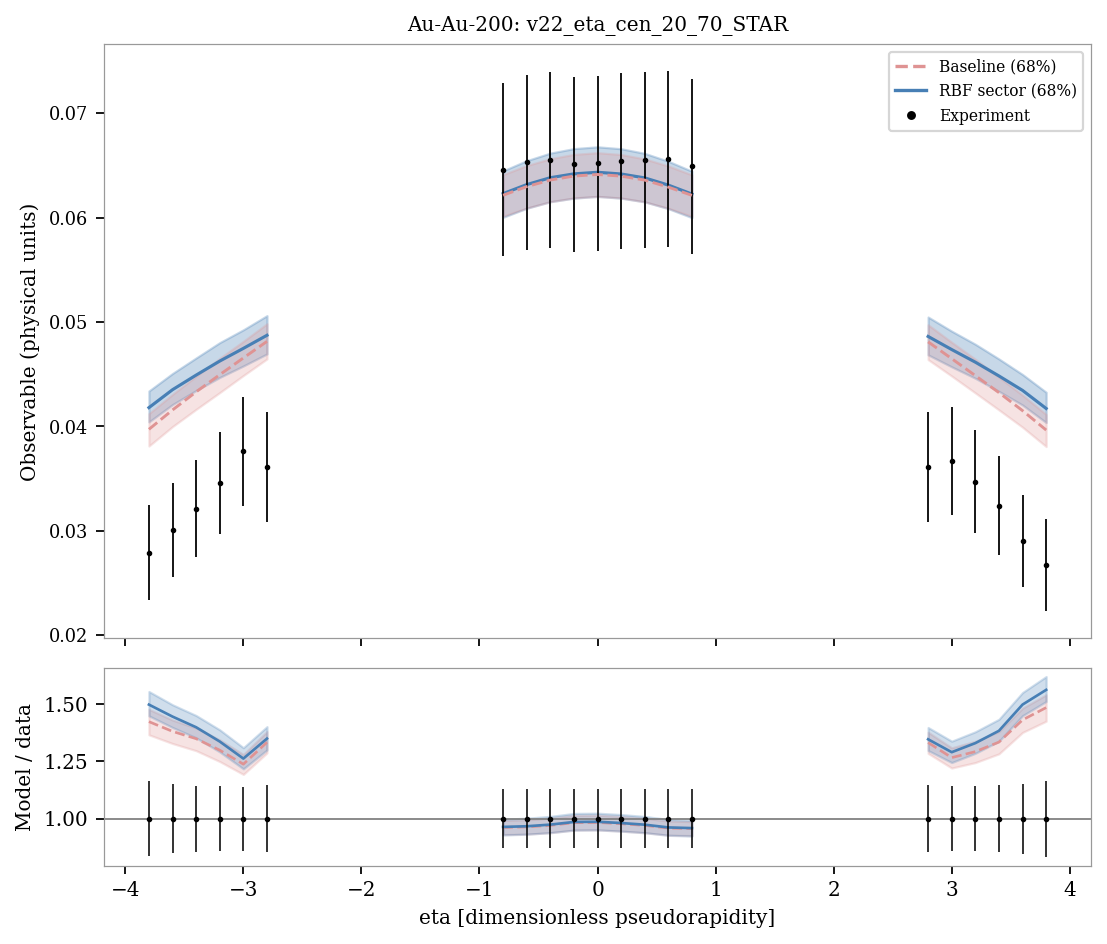

The file beside this chart, header and first rows:
system, observable, bin_index, bin_low, bin_high, center, experiment, experimental_std, baseline_q05, sector_q05, baseline_q16, sector_q16, baseline_median, sector_median, baseline_q84, sector_q84, baseline_q95, sector_q95, baseline_median_over_data, sector_median_over_data
Au-Au-200, v22_eta_cen_20_70_STAR, 0, -3.9, -3.7, -3.8, 0.0279, 0.004548, 0.03728, 0.03943, 0.03812, 0.04043, 0.03972, 0.04179, 0.04122, 0.04339, 0.04231, 0.04437, 1.424, 1.498
Au-Au-200, v22_eta_cen_20_70_STAR, 1, -3.7, -3.5, -3.6, 0.0301, 0.004512, 0.0391, 0.04108, 0.03998, 0.04209, 0.04157, 0.04351, 0.04307, 0.04507, 0.04416, 0.04629, 1.381, 1.446
Au-Au-200, v22_eta_cen_20_70_STAR, 2, -3.5, -3.3, -3.4, 0.0321, 0.004652, 0.04071, 0.04242, 0.04163, 0.04344, 0.04331, 0.04491, 0.04481, 0.04656, 0.04589, 0.04785, 1.349, 1.399
Au-Au-200, v22_eta_cen_20_70_STAR, 3, -3.3, -3.1, -3.2, 0.0346, 0.004902, 0.04235, 0.04361, 0.04324, 0.04469, 0.04495, 0.04626, 0.04652, 0.04802, 0.04765, 0.0492, 1.299, 1.337
Au-Au-200, v22_eta_cen_20_70_STAR, 4, -3.1, -2.9, -3.0, 0.0376, 0.005242, 0.04382, 0.04461, 0.04487, 0.04579, 0.04655, 0.04747, 0.04815, 0.04925, 0.04928, 0.05052, 1.238, 1.263
Au-Au-200, v22_eta_cen_20_70_STAR, 5, -2.9, -2.7, -2.8, 0.0361, 0.005242, 0.04539, 0.0457, 0.04646, 0.04694, 0.04814, 0.04873, 0.04983, 0.05061, 0.05098, 0.05177, 1.334, 1.35
Au-Au-200, v22_eta_cen_20_70_STAR, 6, -0.9, -0.7, -0.8, 0.0646, 0.008322, 0.05884, 0.05863, 0.06014, 0.06003, 0.06214, 0.0623, 0.06412, 0.06448, 0.06539, 0.06616, 0.962, 0.9644
Au-Au-200, v22_eta_cen_20_70_STAR, 7, -0.7, -0.5, -0.6, 0.0653, 0.008396, 0.05959, 0.05946, 0.06092, 0.0609, 0.06297, 0.06316, 0.06498, 0.06545, 0.06636, 0.06713, 0.9643, 0.9672
Au-Au-200, v22_eta_cen_20_70_STAR, 8, -0.5, -0.3, -0.4, 0.0655, 0.00843, 0.06019, 0.06009, 0.06152, 0.06152, 0.0636, 0.06382, 0.06564, 0.06618, 0.06706, 0.06791, 0.971, 0.9744
Au-Au-200, v22_eta_cen_20_70_STAR, 9, -0.3, -0.1, -0.2, 0.0651, 0.008382, 0.06053, 0.06043, 0.06189, 0.06187, 0.06398, 0.06419, 0.06606, 0.06661, 0.06748, 0.06836, 0.9828, 0.986
Au-Au-200, v22_eta_cen_20_70_STAR, 10, -0.1, 0.1, 0.0, 0.0652, 0.008394, 0.06068, 0.06059, 0.06203, 0.06203, 0.06413, 0.06434, 0.06622, 0.06678, 0.06762, 0.06853, 0.9836, 0.9869
Au-Au-200, v22_eta_cen_20_70_STAR, 11, 0.1, 0.3, 0.2, 0.0654, 0.008418, 0.06053, 0.06043, 0.06188, 0.06186, 0.06398, 0.06418, 0.06604, 0.0666, 0.06746, 0.06834, 0.9782, 0.9813
Au-Au-200, v22_eta_cen_20_70_STAR, 12, 0.3, 0.5, 0.4, 0.0655, 0.00843, 0.06018, 0.06007, 0.06151, 0.06151, 0.06359, 0.0638, 0.06562, 0.06615, 0.06704, 0.06788, 0.9709, 0.9741
Au-Au-200, v22_eta_cen_20_70_STAR, 13, 0.5, 0.7, 0.6, 0.0656, 0.008432, 0.05955, 0.05944, 0.0609, 0.06086, 0.06292, 0.06311, 0.06494, 0.06539, 0.06631, 0.06706, 0.9591, 0.9621
Au-Au-200, v22_eta_cen_20_70_STAR, 14, 0.7, 0.9, 0.8, 0.0649, 0.008358, 0.05883, 0.05861, 0.06012, 0.05999, 0.06213, 0.06225, 0.06409, 0.06444, 0.06533, 0.0661, 0.9573, 0.9592
Au-Au-200, v22_eta_cen_20_70_STAR, 15, 2.7, 2.9, 2.8, 0.0361, 0.005292, 0.04535, 0.04564, 0.0464, 0.04685, 0.04809, 0.04862, 0.04973, 0.05047, 0.05088, 0.05163, 1.332, 1.347
Au-Au-200, v22_eta_cen_20_70_STAR, 16, 2.9, 3.1, 3.0, 0.0367, 0.005184, 0.04378, 0.04452, 0.04482, 0.0457, 0.04649, 0.04736, 0.04806, 0.04912, 0.0492, 0.05042, 1.267, 1.29
Au-Au-200, v22_eta_cen_20_70_STAR, 17, 3.1, 3.3, 3.2, 0.0347, 0.004954, 0.04231, 0.0435, 0.0432, 0.04461, 0.04486, 0.04615, 0.04643, 0.04787, 0.04752, 0.04906, 1.293, 1.33
Au-Au-200, v22_eta_cen_20_70_STAR, 18, 3.3, 3.5, 3.4, 0.0324, 0.004728, 0.04063, 0.04235, 0.04158, 0.04336, 0.04323, 0.04483, 0.04472, 0.04646, 0.0458, 0.04773, 1.334, 1.384
Au-Au-200, v22_eta_cen_20_70_STAR, 19, 3.5, 3.7, 3.6, 0.029, 0.00443, 0.03906, 0.04105, 0.03992, 0.04204, 0.04151, 0.04345, 0.04299, 0.04497, 0.04408, 0.04619, 1.431, 1.498
Au-Au-200, v22_eta_cen_20_70_STAR, 20, 3.7, 3.9, 3.8, 0.0267, 0.004404, 0.03722, 0.03938, 0.03807, 0.04036, 0.03965, 0.04171, 0.04114, 0.04327, 0.04222, 0.04427, 1.485, 1.562
